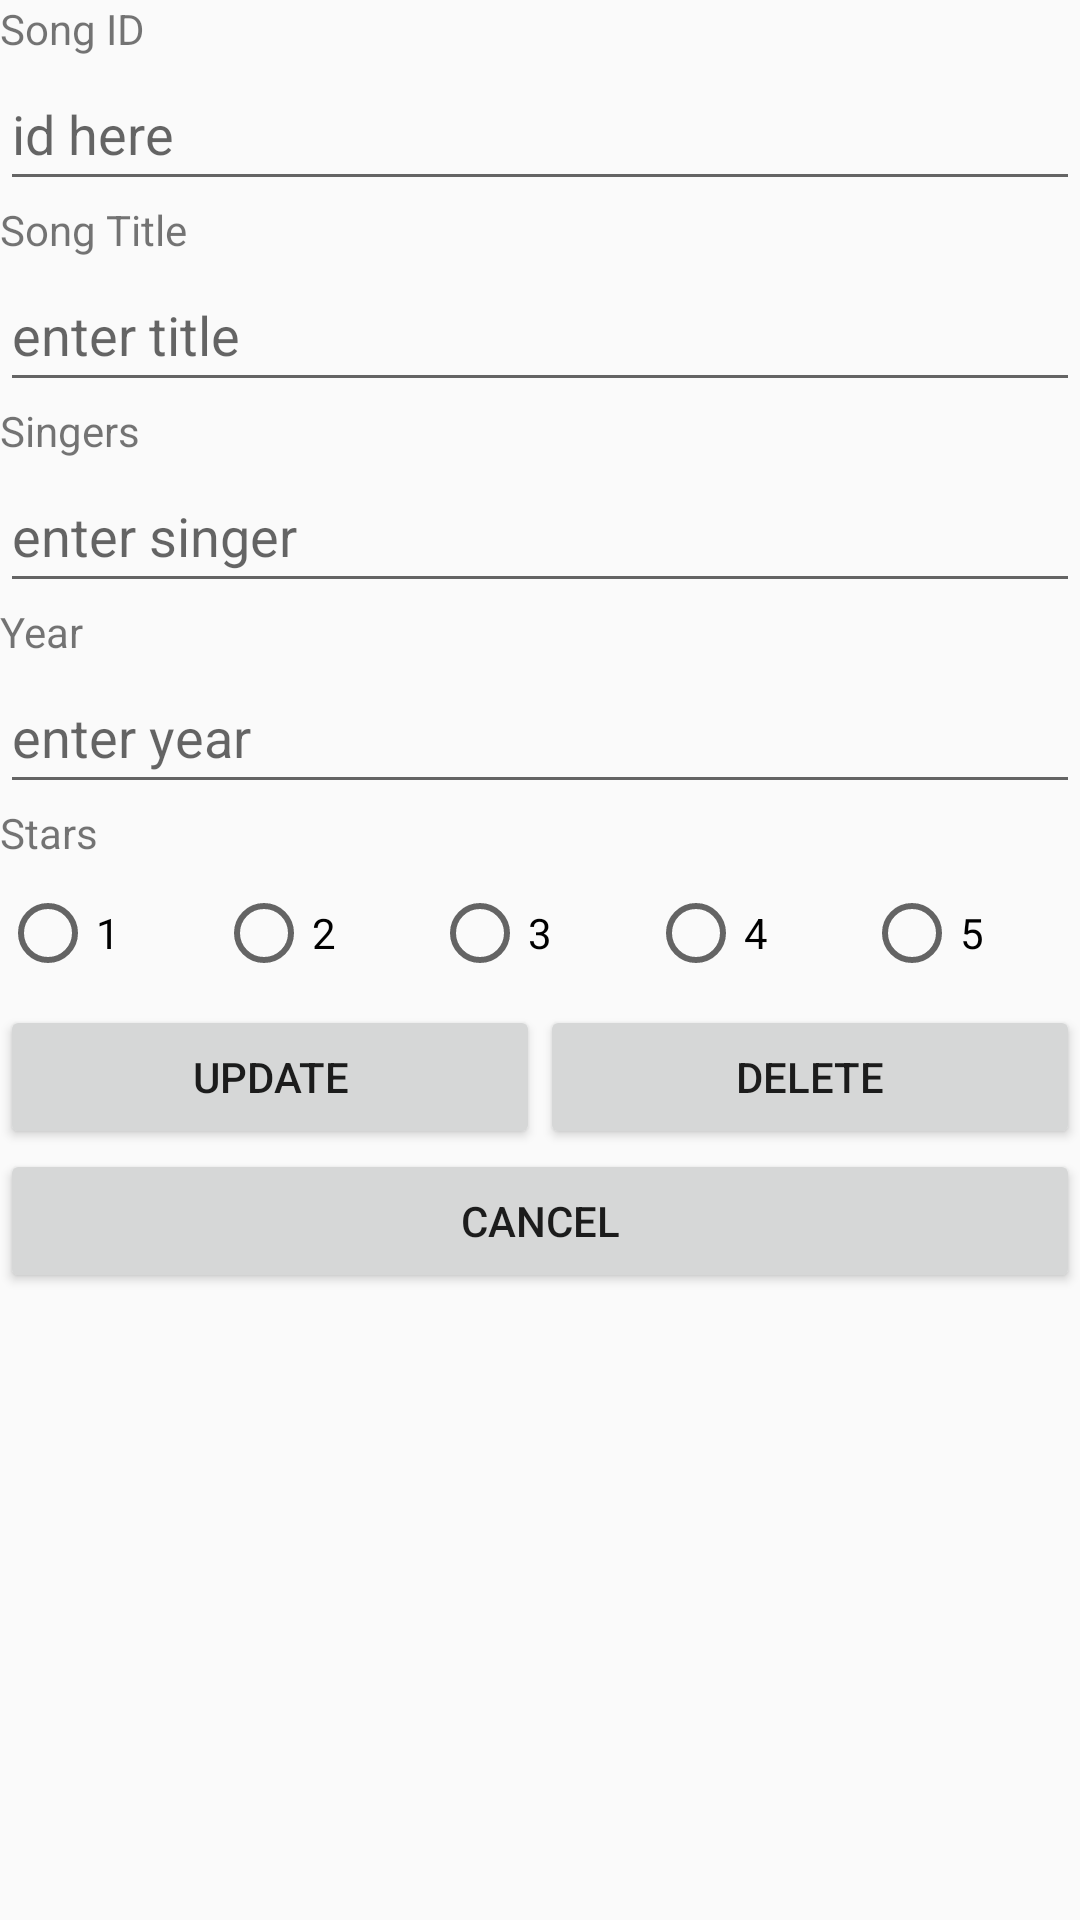

The Android layout XML behind this screen, and the referenced resources:
<!-- AndroidManifest.xml: application theme Theme.SongListPt2 -->
<!-- res/layout/activity_third.xml -->
<?xml version="1.0" encoding="utf-8"?>
<LinearLayout xmlns:android="http://schemas.android.com/apk/res/android"
    android:layout_width="match_parent"
    android:layout_height="match_parent"
    android:orientation="vertical">


    <TextView
        android:id="@+id/titleID"
        android:layout_width="match_parent"
        android:layout_height="wrap_content"
        android:text="Song ID" />

    <EditText
        android:id="@+id/etID"
        android:layout_width="match_parent"
        android:layout_height="48dp"
        android:ems="10"
        android:hint="id here"
        android:inputType="text" />

    <TextView
        android:id="@+id/titleSong"
        android:layout_width="match_parent"
        android:layout_height="wrap_content"
        android:text="Song Title" />

    <EditText
        android:id="@+id/etTitle"
        android:layout_width="match_parent"
        android:layout_height="48dp"
        android:ems="10"
        android:hint="enter title"
        android:inputType="text" />

    <TextView
        android:id="@+id/titleSinger"
        android:layout_width="match_parent"
        android:layout_height="wrap_content"
        android:text="Singers" />

    <EditText
        android:id="@+id/etSinger"
        android:layout_width="match_parent"
        android:layout_height="48dp"
        android:ems="10"
        android:hint="enter singer"
        android:inputType="text" />

    <TextView
        android:id="@+id/titleYear"
        android:layout_width="match_parent"
        android:layout_height="wrap_content"
        android:text="Year" />

    <EditText
        android:id="@+id/etYear"
        android:layout_width="match_parent"
        android:layout_height="48dp"
        android:ems="10"
        android:hint="enter year"
        android:inputType="text" />

    <TextView
        android:id="@+id/titleStar"
        android:layout_width="match_parent"
        android:layout_height="wrap_content"
        android:text="Stars" />

    <RadioGroup
        android:id="@+id/stars"
        android:layout_width="match_parent"
        android:layout_height="wrap_content"
        android:layout_weight="0"
        android:orientation="horizontal">

        <RadioButton
            android:id="@+id/star1"
            android:layout_width="wrap_content"
            android:layout_height="48dp"
            android:layout_weight="1"
            android:text="1" />

        <RadioButton
            android:id="@+id/star2"
            android:layout_width="wrap_content"
            android:layout_height="48dp"
            android:layout_weight="1"
            android:text="2" />

        <RadioButton
            android:id="@+id/star3"
            android:layout_width="wrap_content"
            android:layout_height="48dp"
            android:layout_weight="1"
            android:text="3" />

        <RadioButton
            android:id="@+id/star4"
            android:layout_width="wrap_content"
            android:layout_height="48dp"
            android:layout_weight="1"
            android:text="4" />

        <RadioButton
            android:id="@+id/star5"
            android:layout_width="wrap_content"
            android:layout_height="48dp"
            android:layout_weight="1"
            android:text="5" />
    </RadioGroup>

    <LinearLayout
        android:layout_width="match_parent"
        android:layout_height="wrap_content"
        android:orientation="horizontal">

        <Button
            android:id="@+id/btnUpdate"
            android:layout_width="wrap_content"
            android:layout_height="wrap_content"
            android:layout_weight="1"
            android:text="update" />

        <Button
            android:id="@+id/btnDelete"
            android:layout_width="wrap_content"
            android:layout_height="wrap_content"
            android:layout_weight="1"
            android:text="delete" />
    </LinearLayout>

    <Button
        android:id="@+id/btnCancel"
        android:layout_width="match_parent"
        android:layout_height="wrap_content"
        android:text="Cancel" />

</LinearLayout>
<!-- resources referenced by this layout -->
<resources>
  <style name="Theme.SongListPt2" parent="Base.Theme.SongListPt2" />
  <style name="Base.Theme.SongListPt2" parent="Theme.AppCompat.Light.DarkActionBar">
          
          
      </style>
</resources>
